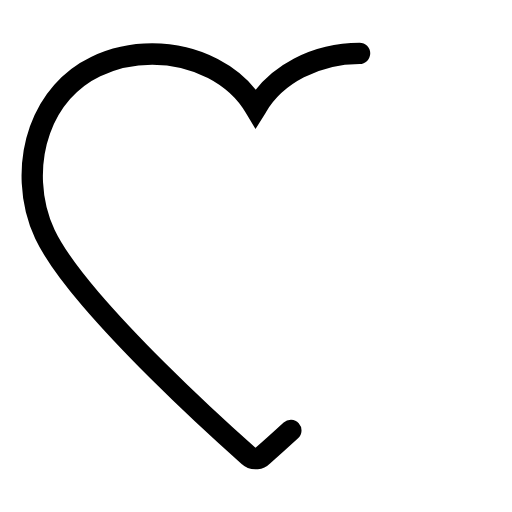
t = 0.00 s
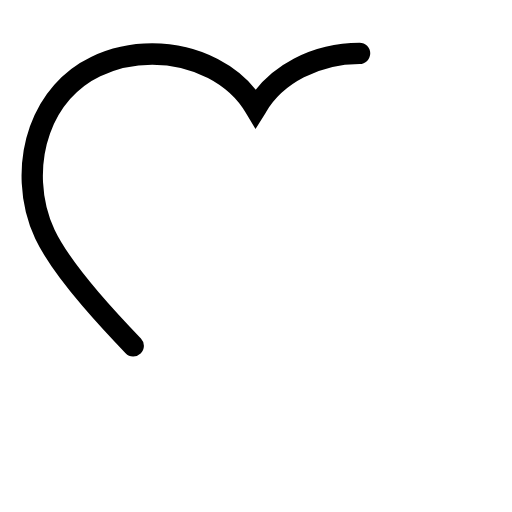
t = 0.13 s
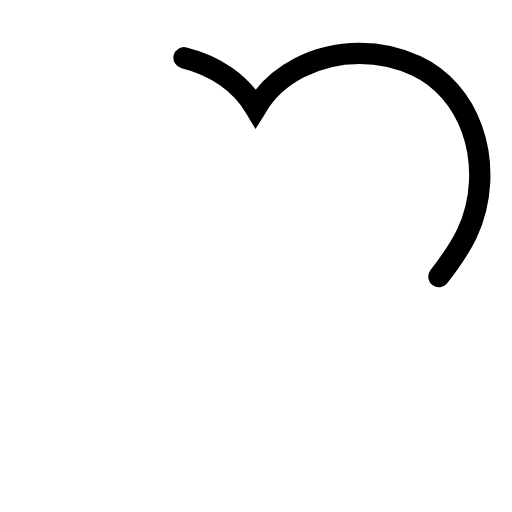
t = 0.38 s
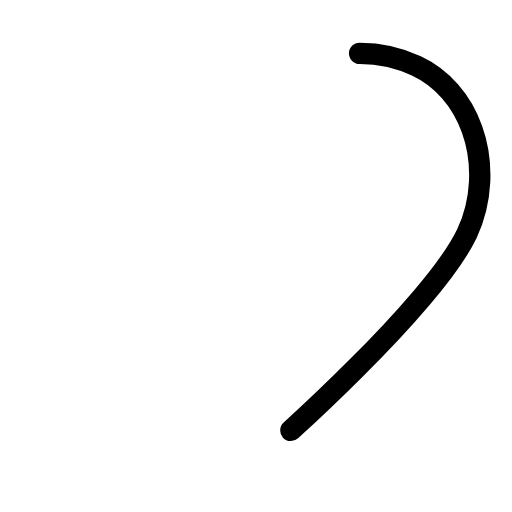
t = 0.50 s
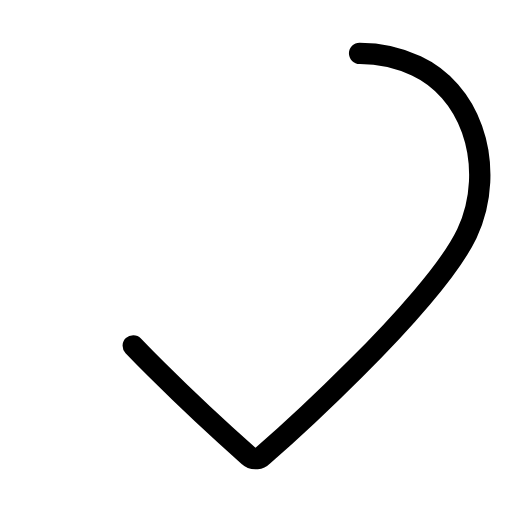
t = 0.63 s
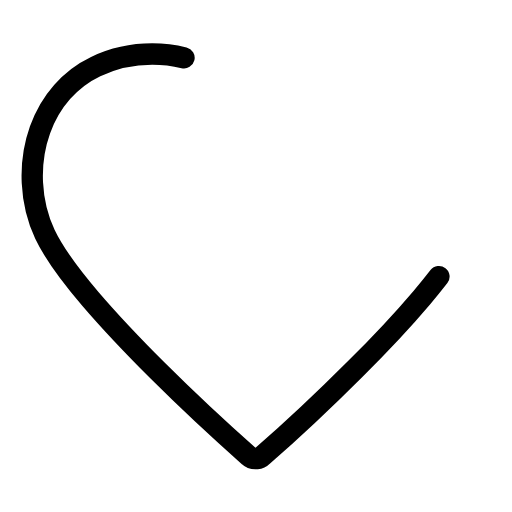
t = 0.88 s

The animated SVG that drew these frames (rendered in a browser with its animation timeline set to each time). Animation: 2 CSS @keyframes rules; one cycle of 1.00 s, repeats indefinitely.

<svg id="icon-path-favourite-loading" xmlns="http://www.w3.org/2000/svg" width="24" height="24" viewBox="0 0 24 24">
<style>
#icon-path-favourite-loading {
  stroke-dasharray: 40;
  stroke-dashoffset: 80;
  stroke-linecap: round;
  animation: favourite-loading 1s linear infinite;
}
@keyframes favourite-loading {
  0% {
    stroke-dashoffset: 80;
  }

  100% {
    stroke-dashoffset: 160;
  }
}

@keyframes favourite-loaded {
  0% {
    fill-opacity: 0;
    transform: scale(1);
  }

  50% {
    transform: scale(1.25);
  }

  100% {
    fill-opacity: 1;
    transform: scale(1);
  }
}
  </style>
<path id="default" fill="none" stroke="black" stroke-width="1" d="M16.8554 2.5C14.8254 2.5 12.9254 3.48 12.0354 5.01L11.9854 5.09L11.9554 5.04C11.0654 3.51 9.17536 2.53 7.13536 2.53C6.21536 2.53 5.29536 2.73 4.48536 3.12C3.28536 3.69 2.35536 4.74 1.87536 6.09C1.31536 7.66 1.40536 9.49 2.10536 10.98C2.51536 11.84 3.29536 12.91 4.24536 14.02C5.19536 15.13 6.31536 16.3 7.38536 17.37C9.52536 19.5 11.5054 21.24 11.6854 21.4C11.7654 21.48 11.8754 21.5 11.9754 21.5C11.9954 21.5 12.0154 21.5 12.0354 21.5C12.1354 21.49 12.2354 21.44 12.3054 21.37C12.5354 21.17 14.5254 19.42 16.6554 17.29C17.7254 16.23 18.8254 15.07 19.7654 13.96C20.7054 12.86 21.4754 11.8 21.8854 10.95C22.5954 9.45 22.6854 7.63 22.1254 6.06C21.6454 4.71 20.7154 3.65 19.5154 3.09C18.6954 2.7 17.7754 2.5 16.8654 2.5H16.8554Z"/>
</svg>
